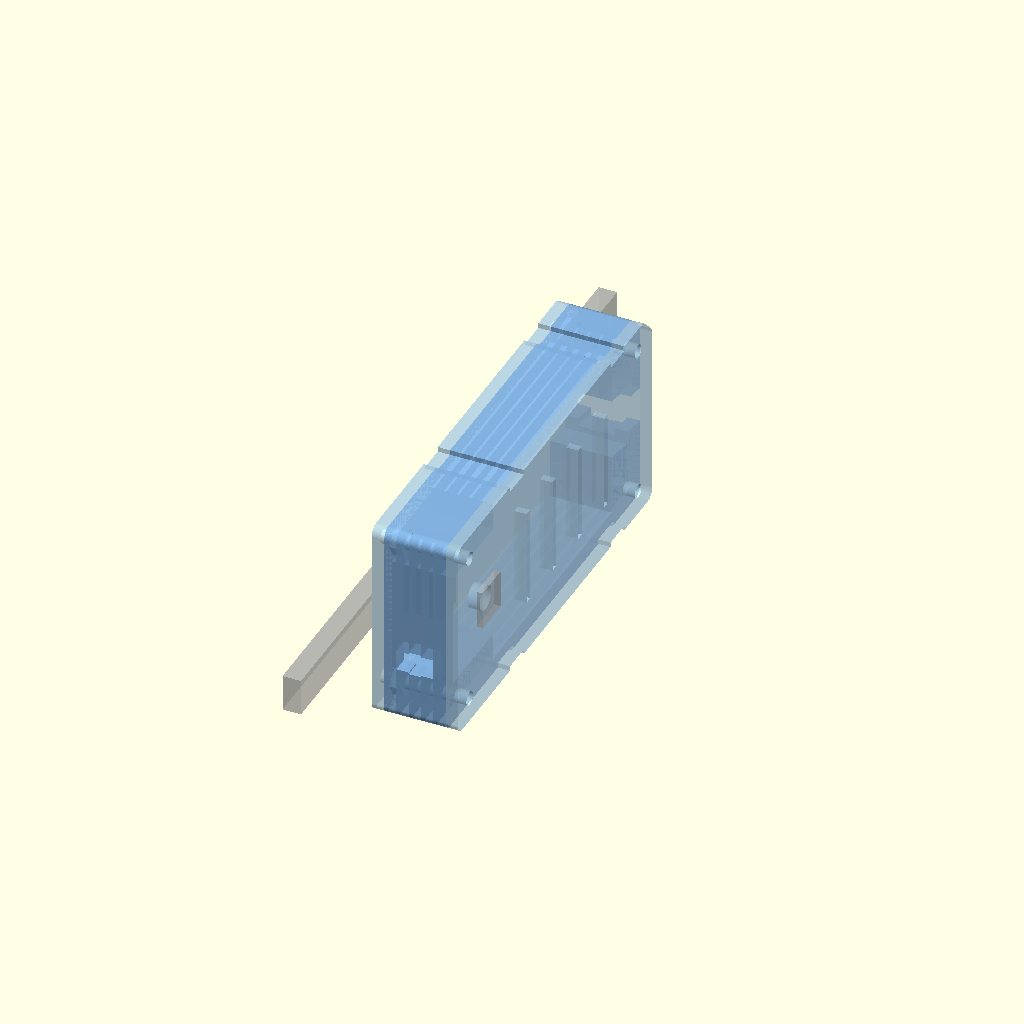
Cell 1: rendered with the file's own defaults.
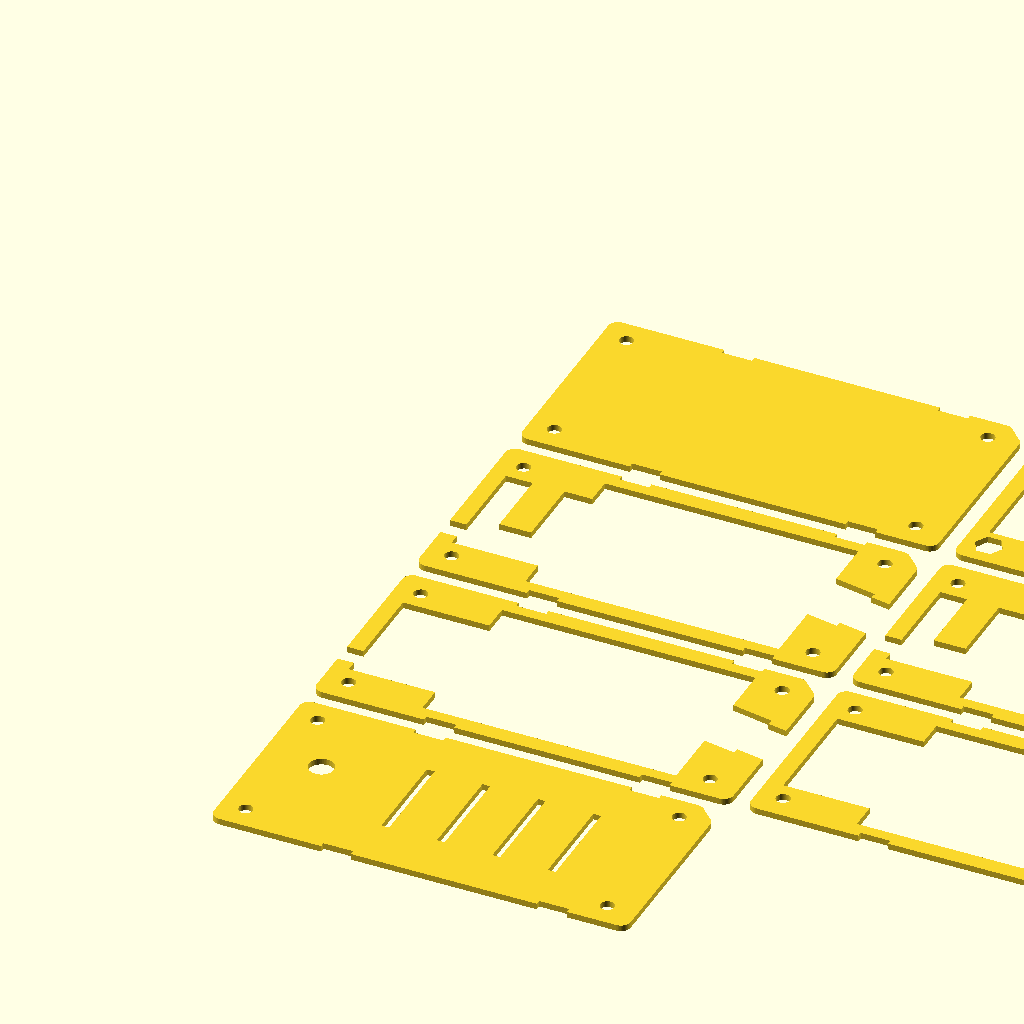
Cell 2: the same model with part = "sheet".
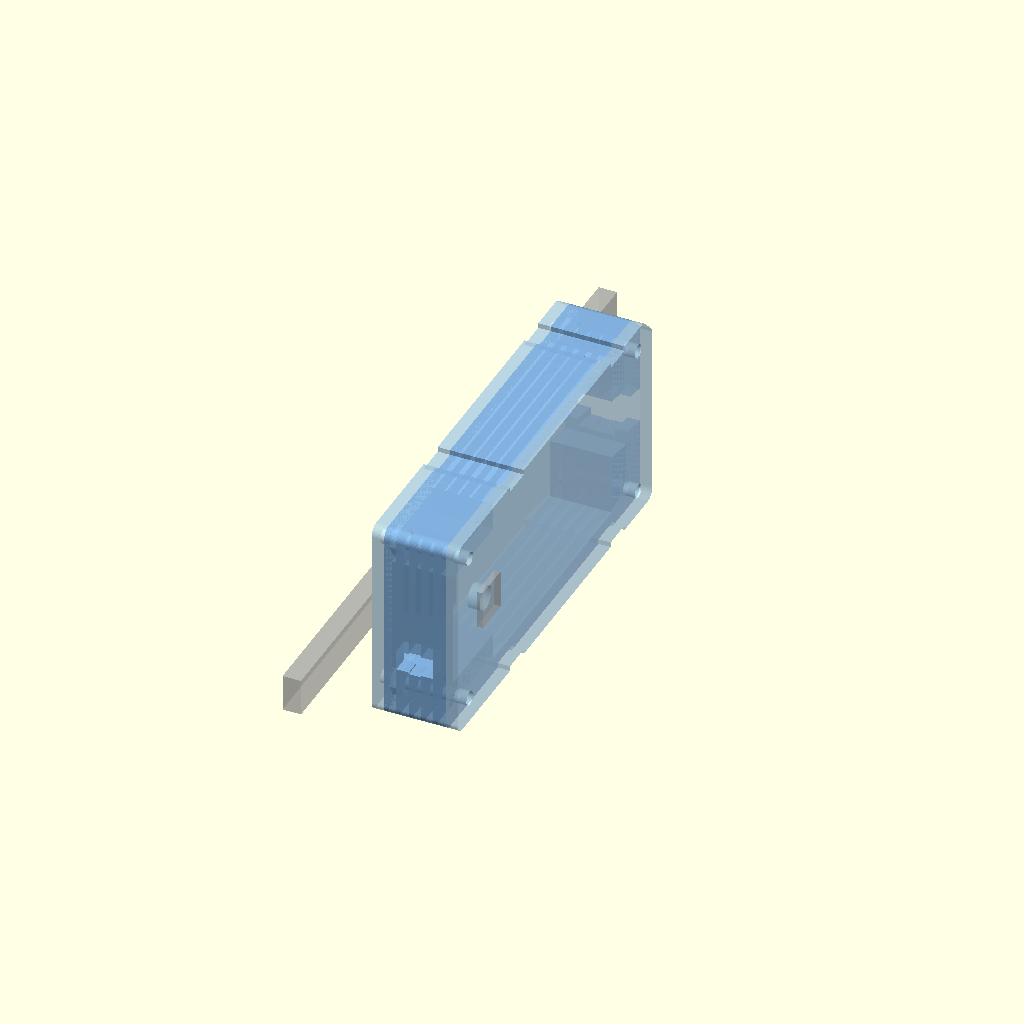
Cell 3 — lid_vents set to false, the other parameters unchanged.
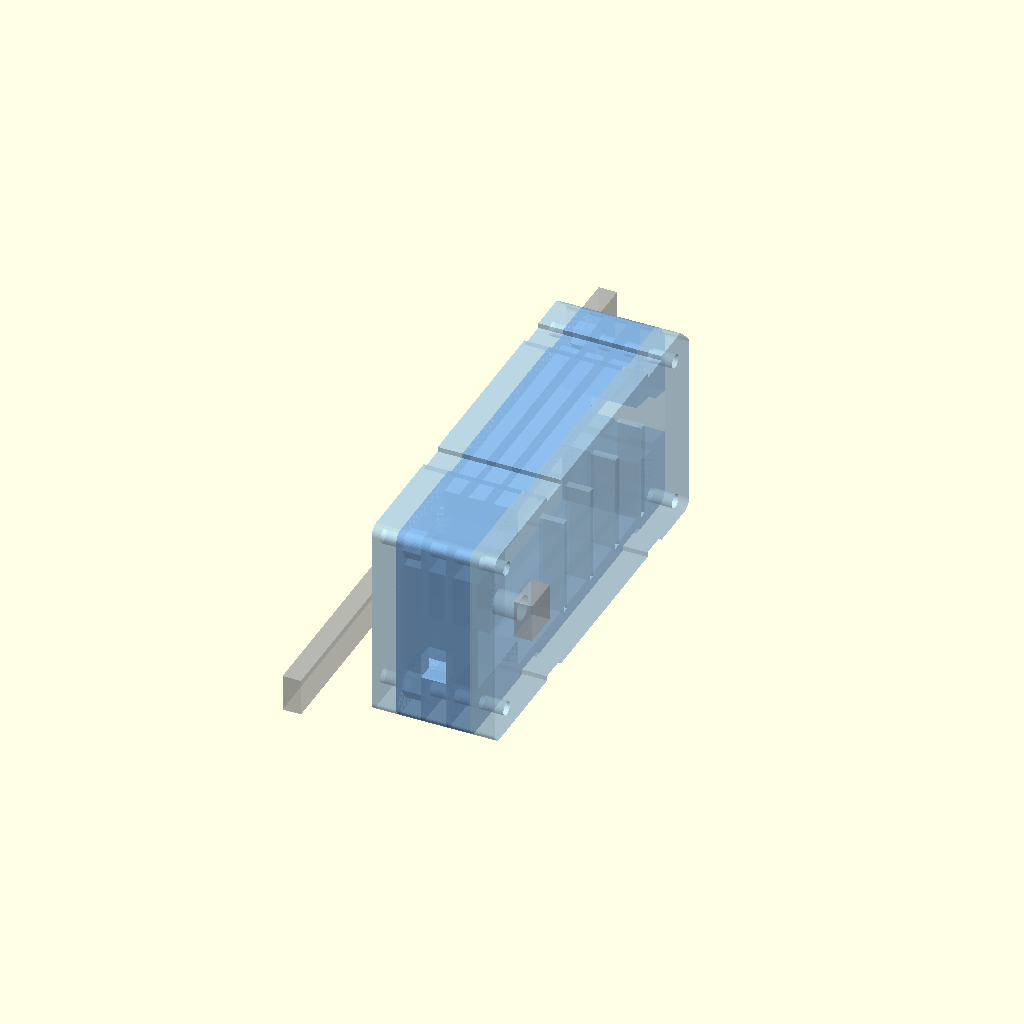
Cell 4 — sheet_t set to 4, the other parameters unchanged.
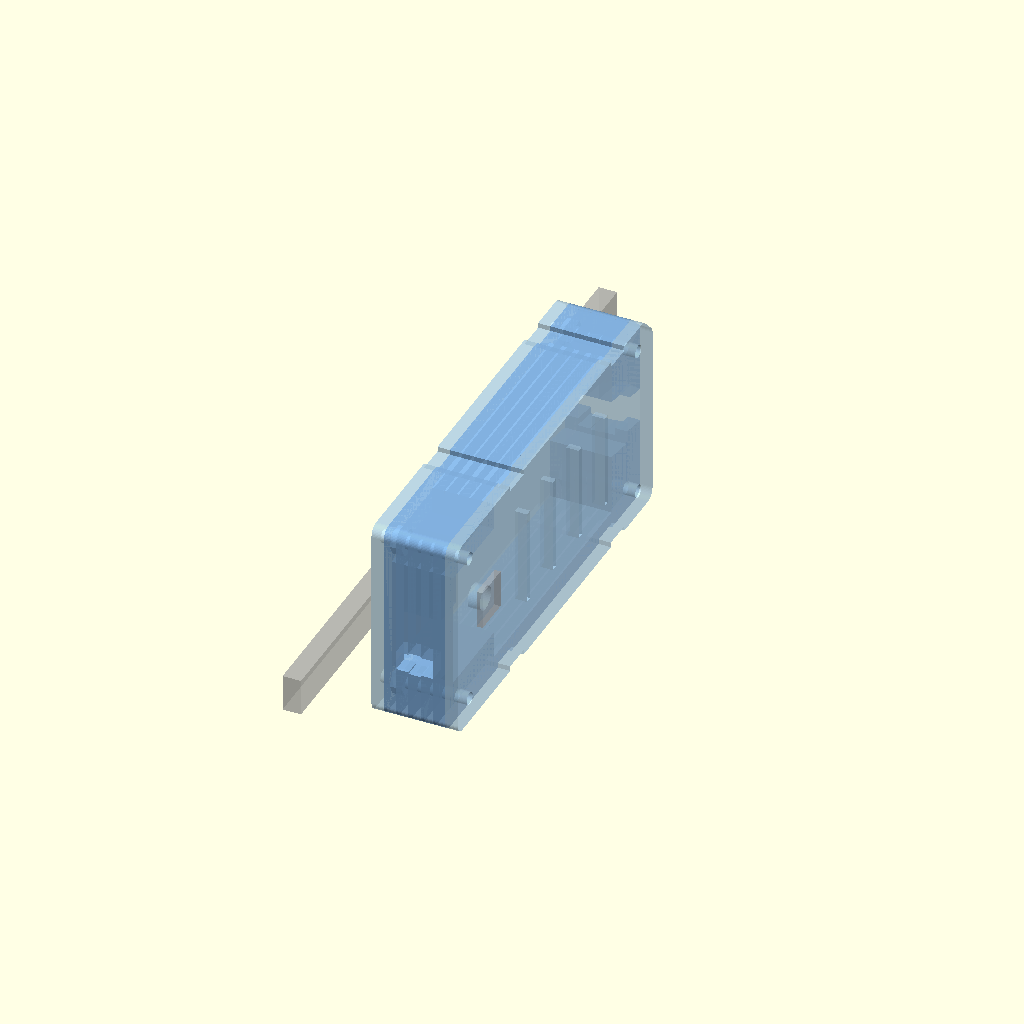
Cell 5 — kerf set to 0.3, the other parameters unchanged.
One fixed orthographic camera (rotation 55°, 0°, 25°; colour scheme Cornfield) for every cell.
The OpenSCAD source (hardware/laser/glasses_cam_laser.scad):
// OpenVision – ESP32-CAM glasses box, LASER-CUT ACRYLIC (plexiglass) version
// ---------------------------------------------------------------------------
// Same job as glasses_cam_mount.scad (cam_type "esp32cam", mount_style "strap"), redesigned as a
// stack of flat layers so a laser-cutting shop can make it from one sheet of acrylic.
//
//   layer 0          BASE   – solid plate against the temple arm (stick the anti-slip pad here)
//   layer 1          FRAME  – board cavity + hexagonal nut traps (M2 nuts drop in, can't turn)
//   layers 2 … n     FRAME  – board cavity, camera pocket, lens window, cable exit
//   last layer       LID    – screw holes, button hole, vent slots (away from your head)
//
// The lower frame layers keep a small "island" in the button chamber: the 6×6 mm switch rests on it
// and its plunger pokes ~1 mm through the lid. The camera pocket and lens window are cut at the tilt
// angle INSIDE the layers, so the 10° down-tilt comes for free – no angled parts.
// 4 × M2 screws from the lid side into the nuts hold everything together (lid stays removable).
// Optional: bond base + frames with acrylic cement (chloroform / "چسب پلکسی") for a stiffer box.
// Two zip-ties / O-rings in the notches strap the box to the arm, exactly like the printed version.
// The same parts fit the LEFT or RIGHT temple – just turn the assembled box around.
// The small chamfer on one corner of every layer marks top-front: stack all chamfers together.
//
// USE: set sheet_t to your acrylic's REAL thickness (measure it – "2 mm" is often 1.8–2.2),
//      set kerf to the shop's laser kerf, then
//      part = "sheet"  → F6 → File → Export → DXF or SVG  (all layers laid out, ready to cut)
//      part = "preview" for the 3D stack, part = "layer" + layer = i for one part.
// Axes in the layers: horizontal = along the arm (front of the box at the RIGHT edge, x = 0),
// vertical = up. Stack axis = away from your head.

/* [What to render] */
part    = "preview";   // [preview, sheet, layer]
layer   = 0;           // layer index for part = "layer" (0 = base)
explode = 0;           // preview: spread the layers apart, mm

/* [Acrylic sheet + laser] */
sheet_t = 2.0;    // acrylic thickness, mm (2 or 3 mm are common; measure yours)
kerf    = 0.15;   // laser kerf (cut width); paths are offset by kerf/2 so parts come out true to size.
                  // Set 0 if the shop compensates kerf itself (ask them).
copies  = 1;      // sets on the cutting sheet (2 = a spare set, acrylic is cheap)
gap     = 3;      // spacing between parts on the cutting sheet
wall    = 2.5;    // side walls of the frame layers (acrylic is brittle: keep ≥ 2.2)
corner_r = 1.5;   // rounded corners
chamfer  = 3.0;   // top-front corner chamfer (orientation mark)

/* [ESP32-CAM – Ai-Thinker datasheet, no calipers needed] */
esp_l      = 40.5;  // board length (camera end forward, antenna end back)
esp_h      = 27.0;  // board height
esp_stack  = 6.5;   // 4.5 mm board + ~1 mm cut pin stubs + 1 mm foam
cam_sq     = 9.0;   // OV2640 camera module seat (module ≈ 8–8.5 mm, glued)
cam_room   = 6;     // solid zone in front of the board: camera pocket + ribbon bend
cam_dz     = 0;     // camera height relative to the box centre
esp_lens_d = 8.0;   // lens window (OV2640 barrel ≈ 6–7.5 mm)
tilt       = 10;    // degrees the camera points down

/* [Button – 6×6 mm tactile switch] */
btn_sq   = 6.2;
btn_h    = 7.0;     // switch height incl. plunger (6×6×7 mm; 6×6×8 also fine)
btn_out  = 1.0;     // wanted plunger height above the lid (actual value is echoed)
btn_hole = 4.2;     // lid hole for the plunger
btn_z    = 2;       // button height relative to the box centre
btn_room = 14;      // chamber behind the board: button, 6.3×11 mm capacitor, cable

/* [Screws, cable, straps] */
screw_d  = 2.4;     // M2 clearance hole
nut_af   = 4.05;    // M2 nut across flats + 0.05 (finished size – kerf is compensated below)
nut_t    = 1.6;     // M2 nut thickness
room_z   = 9.5;     // half-height of the button chamber (the steps above/below stop the board)
cable_d  = 4.0;     // cable exit (3.5 mm cable). A zip-tie round the cable inside can't pull out.
cable_z  = -6;      // cable exit height relative to the box centre
strap_w  = 5.0;     // strap notch width: 2.5–4.8 mm zip-ties or a 3 mm silicone O-ring
strap_1  = 12;      // first strap, from the front of the box
strap_2  = 47;      // second strap
notch_d  = 0.8;     // notch depth in the top and bottom edges
lid_vents = true;   // vent slots in the lid over the board

$fn = 48;
eps = 0.01;

// ---------------- derived ----------------
t       = sheet_t;
cav_need = max(esp_stack, cam_sq + 0.4) + 0.4;
nf      = ceil(cav_need / t);                // number of frame layers
N       = nf + 2;                            // base + frames + lid
T       = N * t;                             // total stack thickness
xc      = t + nf * t / 2;                    // camera / cable centre in the stack

eiz     = esp_h + 0.8;                       // board cavity height
ez      = eiz + 2 * wall;                    // box height
e_front = wall + (cam_sq / 2 + 0.5) * tan(tilt) + 0.3;
ey      = e_front + cam_room + esp_l + 0.8 + btn_room + wall;   // box length
main_y1 = -(e_front + cam_room);             // front end of the board cavity
board_y0 = main_y1 - (esp_l + 0.8);          // back end of the board = front of the button chamber
main_y0 = -(ey - wall);                      // back inner wall
btn_y   = (main_y0 + board_y0) / 2;

nut_r   = nut_af / sqrt(3);                  // hex: centre → corner
scr_z   = room_z + nut_af / 2 + 1.0;      // hex flats face up/down
screws  = [ for (sz = [-1, 1]) [main_y1 / 2, sz * scr_z],          // front pair, beside the camera pocket
            for (sz = [-1, 1]) [main_y0 + 1.5, sz * scr_z] ];      // back pair, corners of the button chamber

n_isl   = max(0, min(nf, round((T + btn_out - btn_h - t) / t)));   // frame layers with the button island
btn_top = t + n_isl * t + btn_h - T;                                  // plunger height above the lid

scr_min = T - 2 * t + nut_t;                 // screw must reach through the nut …
scr_len = [ for (L = [6, 8, 10, 12, 14, 16, 18, 20, 25]) if (L >= scr_min - 0.3 && L <= T) L ];

echo(str("Layers: ", N, " × ", t, " mm acrylic (1 base, ", nf, " frame, 1 lid). Box ",
         round(ey * 10) / 10, " × ", round(ez * 10) / 10, " × ", T, " mm."));
echo(str("Screws: 4 × M2 × ", len(scr_len) ? scr_len[0] : "?", " mm (pan head) + 4 M2 nuts. Any length ",
         scr_min, "–", T, " mm works."));
echo(str("Button: plunger sticks out ", btn_top, " mm (switch rests on frame layers 1–", n_isl, ")."));
if (btn_top < 0.3) echo("WARNING: button too short – use a taller switch (6×6×8 / 9.5 mm) or raise btn_out.");
if (btn_top > 2.5) echo("WARNING: button sticks out a lot – use a shorter switch or lower btn_out.");
if (wall < 2.2) echo("WARNING: walls under 2.2 mm crack easily in acrylic.");

// ---------------- 2D helpers ----------------
// Height of the slice of a circle (radius r, centre c on the stack axis) inside a layer [x0, x1].
// Gives a stepped round hole through the stack: lens window and cable exit.
function chord(r, x0, x1, c) =
  let (d = (c >= x0 && c <= x1) ? 0 : min(abs(x0 - c), abs(x1 - c)))
  d >= r ? 0 : 2 * sqrt(r * r - d * d);

module cam2d() { translate([-e_front, cam_dz]) rotate(-tilt) children(); }   // camera frame, tilted down

module hex(af) { circle(r = af / sqrt(3), $fn = 6); }

module outline() {
  difference() {
    offset(r = corner_r) offset(delta = -corner_r)
      polygon([[-ey, -ez / 2], [0, -ez / 2], [0, ez / 2 - chamfer], [-chamfer, ez / 2], [-ey, ez / 2]]);
    for (sy = [strap_1, strap_2], zs = [-1, 1])
      translate([-sy - strap_w / 2, zs > 0 ? ez / 2 - notch_d : -ez / 2 - 1]) square([strap_w, notch_d + 1]);
  }
}

// Everything that is cut out of frame layer k (1 … nf), which spans x0 … x1 in the stack.
module frame_holes(k, x0, x1) {
  // board cavity
  translate([board_y0, -eiz / 2]) square([main_y1 - board_y0, eiz]);
  // button chamber (lower frame layers keep an island under the switch, hanging from the top step)
  difference() {
    translate([main_y0, -room_z]) square([board_y0 - main_y0 + eps, 2 * room_z]);
    if (k <= n_isl)
      translate([btn_y - 2.5, btn_z - btn_sq / 2 - 1]) square([5, room_z - (btn_z - btn_sq / 2 - 1) + 1]);
  }
  // tilted camera pocket (module glued against its front face) – overlaps the board cavity for the ribbon
  cam2d() translate([-(cam_room + 3), -(cam_sq + 1) / 2]) square([cam_room + 3, cam_sq + 1]);
  // lens window through the front wall
  hl = chord((esp_lens_d + 0.4) / 2, x0, x1, xc);
  if (hl > 0) cam2d() translate([-1, -hl / 2]) square([e_front + 6, hl]);
  // cable exit through the back wall
  hc = chord(cable_d / 2, x0, x1, xc);
  if (hc > 0) translate([-ey - 1, cable_z - hc / 2]) square([wall + 1 + eps + 1, hc]);
  // screws: nut traps in frame 1, plain holes above
  for (s = screws) translate(s) if (k == 1) hex(nut_af); else circle(d = screw_d);
}

module lid_holes() {
  for (s = screws) translate(s) circle(d = screw_d);
  translate([btn_y, btn_z]) circle(d = btn_hole);
  if (lid_vents)
    for (i = [0 : 3])
      translate([-(strap_1 + 4 + i * (strap_2 - strap_1 - 8) / 3) - 0.7, -8]) square([1.4, 16]);
}

// One finished layer, kerf-compensated. i = 0 (base) … N-1 (lid).
module layer2d(i) {
  offset(delta = kerf / 2) difference() {
    outline();
    if (i == 0)          for (s = screws) translate(s) circle(d = screw_d);   // room for over-long screws
    else if (i == N - 1) lid_holes();
    else                 frame_holes(i, i * t, (i + 1) * t);
  }
}

function layer_name(i) = i == 0 ? "base" : i == N - 1 ? "lid" : str("frame ", i);

// ---------------- output ----------------
if (part == "layer") {
  layer2d(layer);
} else if (part == "sheet") {
  // two columns, front edges to the right; parts in stacking order (left→right, top→bottom)
  cols = 2;
  for (c = [0 : copies - 1], i = [0 : N - 1]) {
    n = c * N + i;
    translate([(n % cols) * (ey + gap) + ey, -floor(n / cols) * (ez + gap)]) layer2d(i);
  }
} else {
  // 3D preview: stack axis = +X (away from the head), +Y = forward, +Z = up
  for (i = [0 : N - 1])
    color(i == 0 || i == N - 1 ? [0.75, 0.9, 1, 0.55] : [0.55, 0.75, 0.95, 0.75])
      multmatrix([[0, 0, 1, i * (t + explode)], [1, 0, 0, 0], [0, 1, 0, 0], [0, 0, 0, 1]])
        linear_extrude(t) layer2d(i);
  // ghosts: temple arm, board, camera module, switch
  %translate([-4, -90, -3]) cube([3, 110, 6]);
  %translate([t, board_y0 + 0.4, -esp_h / 2]) cube([esp_stack, esp_l, esp_h]);
  %translate([xc - 4.25, -e_front - 3, cam_dz - 4.25]) cube([8.5, 3, 8.5]);
  %translate([t + n_isl * t, btn_y - btn_sq / 2, btn_z - btn_sq / 2]) cube([btn_h, btn_sq, btn_sq]);
}
Parameter table extracted from the source (name, type, default, range or options):
part: string, default "preview", options "preview", "sheet", "layer"
layer: number, default 0
explode: number, default 0
sheet_t: number, default 2
kerf: number, default 0.15
copies: number, default 1
gap: number, default 3
wall: number, default 2.5
corner_r: number, default 1.5
chamfer: number, default 3
esp_l: number, default 40.5
esp_h: number, default 27
esp_stack: number, default 6.5
cam_sq: number, default 9
cam_room: number, default 6
cam_dz: number, default 0
esp_lens_d: number, default 8
tilt: number, default 10
btn_sq: number, default 6.2
btn_h: number, default 7
btn_out: number, default 1
btn_hole: number, default 4.2
btn_z: number, default 2
btn_room: number, default 14
screw_d: number, default 2.4
nut_af: number, default 4.05
nut_t: number, default 1.6
room_z: number, default 9.5
cable_d: number, default 4
cable_z: number, default -6
strap_w: number, default 5
strap_1: number, default 12
strap_2: number, default 47
notch_d: number, default 0.8
lid_vents: bool, default true
eps: number, default 0.01
